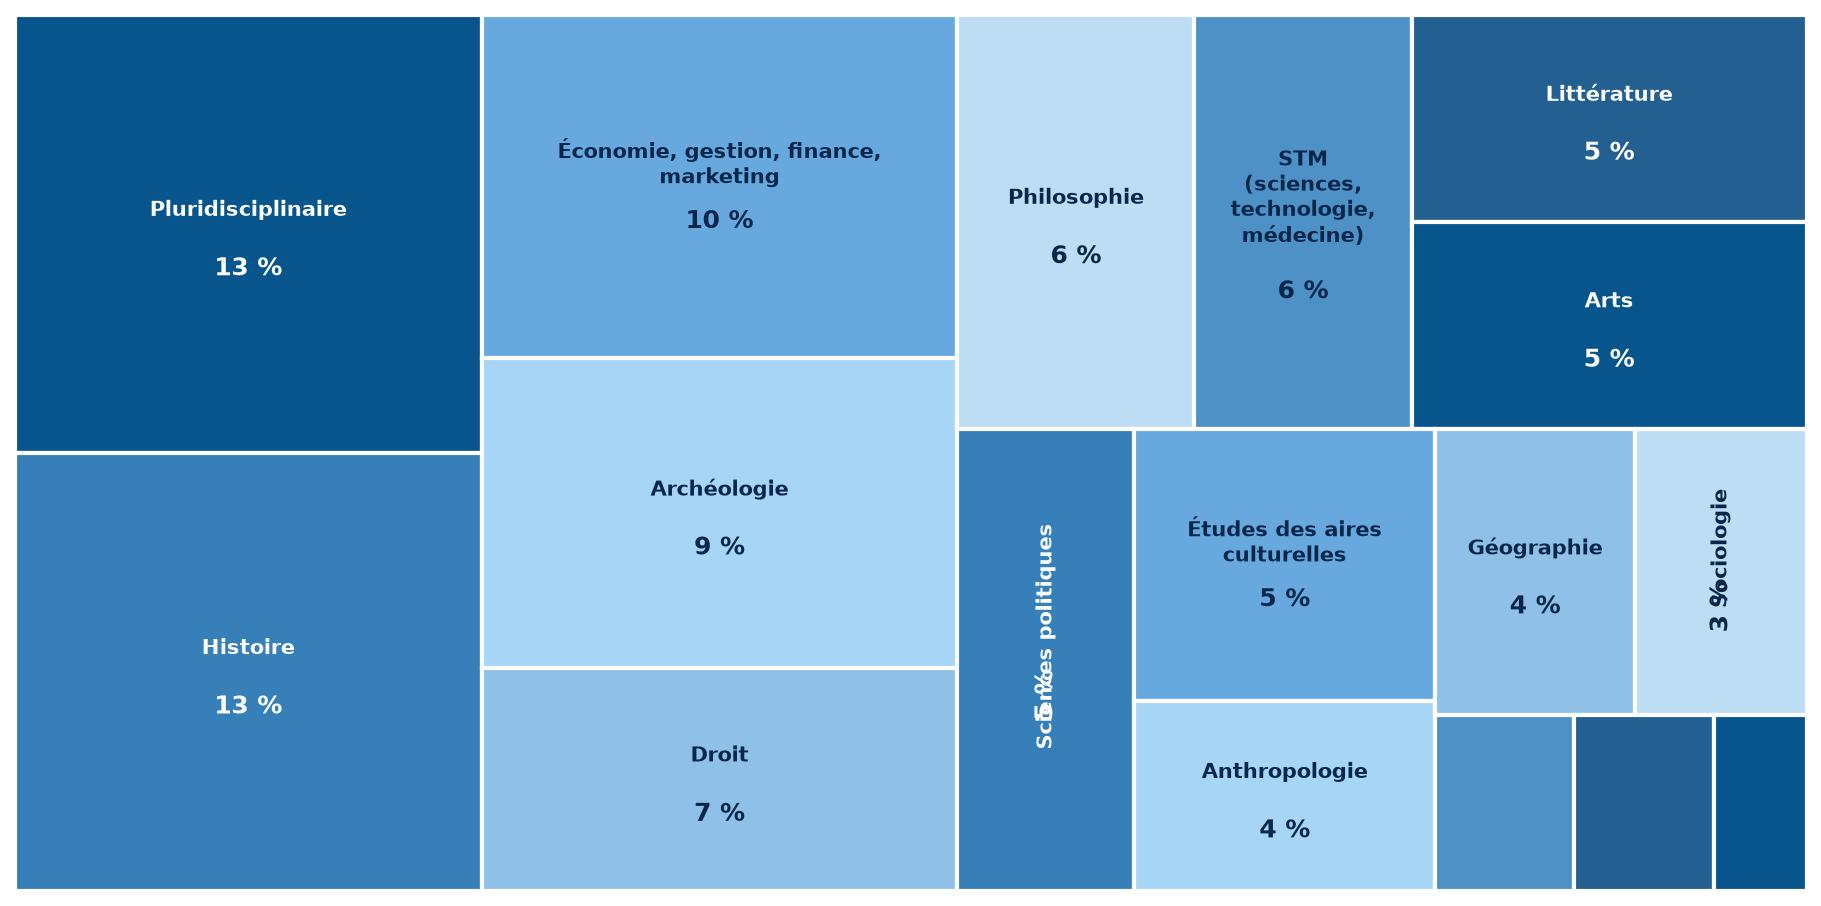

Data behind this chart, as committed beside it:
Discipline; Nombre; Pourcentage
Pluridisciplinaire; 25; 13
Histoire; 25; 13
Économie, gestion, finance, marketing; 20; 10
Archéologie; 18; 9
Droit; 13; 7
Philosophie; 12; 6
STM (sciences, technologie, médecine); 11; 6
Littérature; 10; 5
Arts; 10; 5
Sciences politiques; 10; 5
Études des aires culturelles; 10; 5
Anthropologie; 7; 4
Géographie; 7; 4
Sociologie; 6; 3
Information-communication; 3; 2
Psychologie; 3; 2
Linguistique; 2; 1
